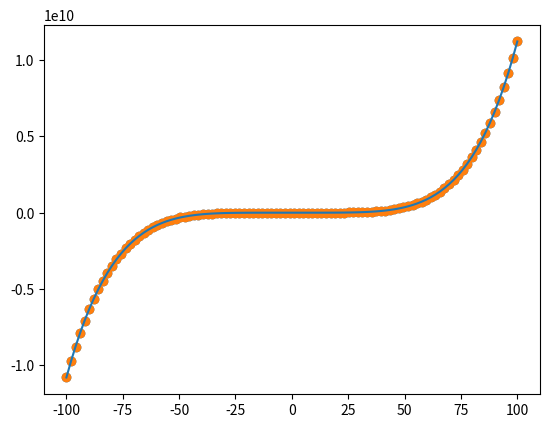

The matplotlib source for this figure:
#!/usr/bin/env python
# -*- encoding: utf-8 -*-
'''
@File    :   utils.py
@Contact :   [email redacted]
@License :   

@Modify Time      @Author       @Version    @Desciption
------------      -------       --------    -----------
[redacted]
'''

# import lib
import numpy as np
import matplotlib.pyplot as plt


def ordinary_least_square(A, b):
    """
    solve this by ordinary_least_square, give a combination of columns in A to be projection of b on A (
    :param A: space
    :param b: desired projection
    :return:
    """
    assert isinstance(A, np.ndarray) and isinstance(b, np.ndarray)
    assert A.shape[0] > A.shape[1] and len(A.shape) == 2, A.shape
    assert A.shape[0] == b.shape[0], str(A.shape) + ', ' + str(b.shape)
    #                <<<<<<<<<<<<<<<< pseudo-inverse >>>>>>>>>>>>>>>
    return np.matmul(np.matmul(np.linalg.inv(np.matmul(A.T, A)), A.T), b)   # compute the pseudo-inverse


def Ridge_regression(A, b, lambda_):
    """
    solve the a the combination of columns in A to be projection of b on A
    :param A: space
    :param b: desired projection
    :return:
    """
    assert isinstance(A, np.ndarray) and isinstance(b, np.ndarray)
    assert A.shape[0] > A.shape[1] and len(A.shape) == 2,  A.shape
    assert A.shape[0] == b.shape[0], str(A.shape) + ', ' + str(b.shape)
    return np.matmul(np.linalg.inv(np.matmul(A.T, A)) + lambda_ * np.eye(A.shape[1]), np.matmul(A.T, b))   # compute the pseudo-inverse


def solve_null_space(A):
    assert isinstance(A, np.ndarray)
    assert len(A.shape) == 2, A.shape
    assert np.linalg.matrix_rank(A) == min(A.shape) - 1, 'null space is more than one dimension'

    return


def rms_error(data_a, data_b):
    assert isinstance(data_a, np.ndarray) and isinstance(data_b, np.ndarray)
    assert data_a.shape == data_b.shape
    assert len(data_a.shape) == len(data_b.shape) == 2

    # transpose the data if number of rows is bigger than number of cols
    if data_a.shape[0] < data_a.shape[1]:
        data_a, data_b = data_a.T, data_b.T
    # diff = data_a - data_b
    # diff = np.linalg.norm(diff, axis=1)
    # diff = np.mean(diff, axis=0)
    return np.mean(np.linalg.norm(data_a - data_b, axis=1), axis=0)


def main():
    # make data to fit
    paras = [3.4, -1.5, -2.2, 3.1, 2.1, 1.1]                                       # parameters
    # a, b = 0.1, 0.2                                       # parameters

    t = np.linspace(-100, 100, 100)                                          # time

    for i in range(len(paras)):
        A = np.ones(t.shape) if i == 0 else np.vstack((A, np.power(t, i)))   # time square, time, constant
    A = A.T

    amp = 1
    noise = np.random.random(A.shape)
    A_noise = A + noise * amp

    # para_expect = np.array([a, b, c]).reshape(A.shape[1], 1)
    para_expect = np.array(paras).reshape(A.shape[1], 1)
    proj = np.matmul(A_noise, para_expect)                                              # expect observations

    plt.scatter(t, proj)
    # proj = np.sort(proj, axis=0)
    # plt.scatter(t, proj)
    plt.show()

    # solve linear_least_square
    x_ = ordinary_least_square(A, proj)
    proj_ = np.matmul(A, x_)                                            # observation according to line fitting
    # y_ = np.squeeze(y_, axis=-1).reshape(t.shape[0], -1)
    print(x_)
    plt.scatter(t, proj)
    # plt.show()
    plt.plot(t, proj_)
    plt.show()


if __name__ == "__main__":
    main()
